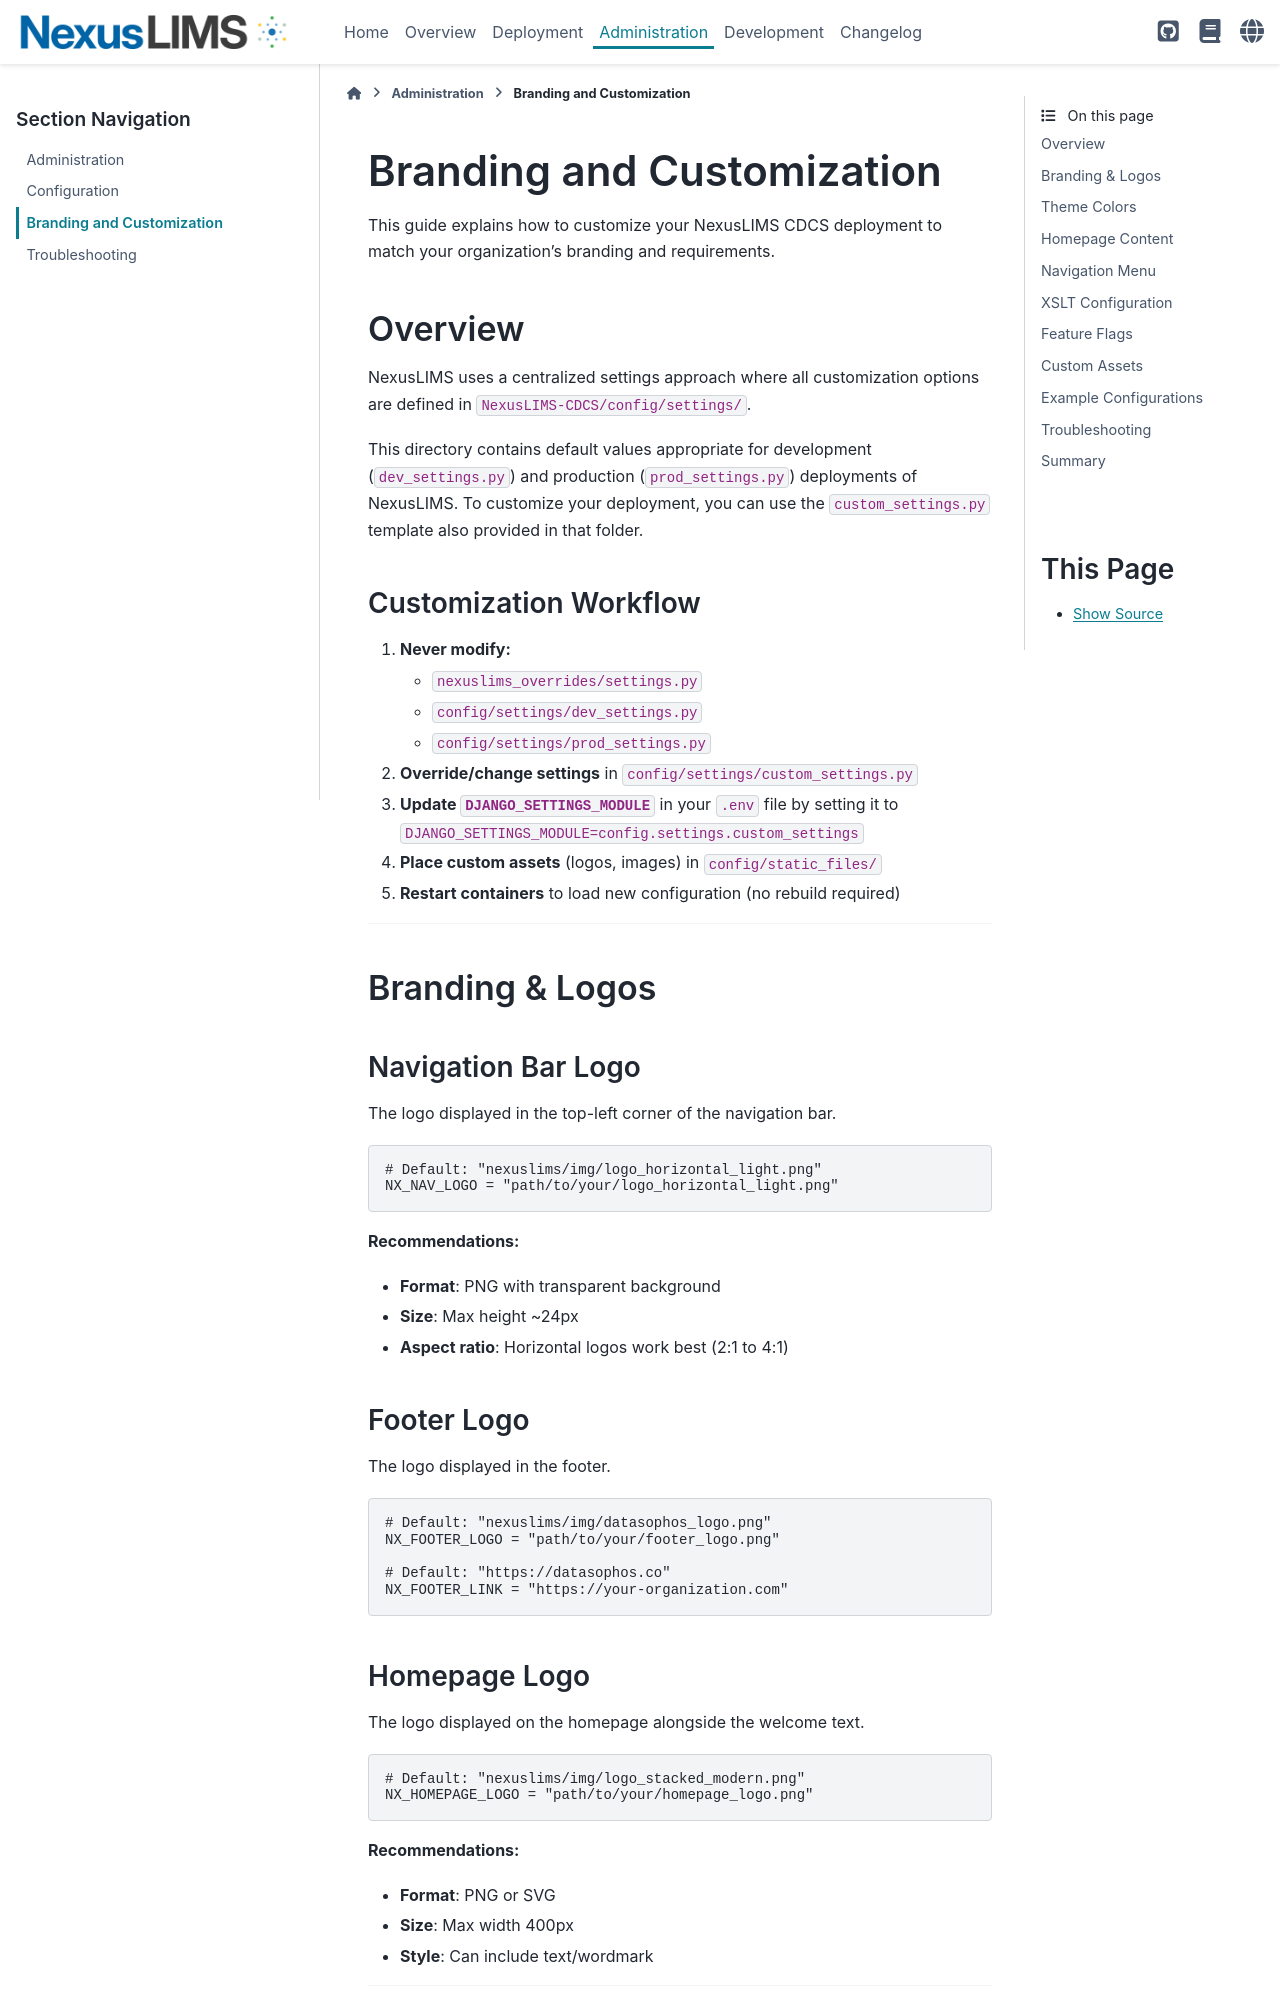

repository: datasophos/NexusLIMS-CDCS · page: latest/frontend_guide/customization.html · generator: sphinx

(cdcs-customization)=
# Branding and Customization

This guide explains how to customize your NexusLIMS CDCS deployment to match your organization's branding and requirements.

## Overview

NexusLIMS uses a centralized settings approach where all customization options are defined in `NexusLIMS-CDCS/config/settings/`.

This directory contains default values appropriate for development (`dev_settings.py`) and production (`prod_settings.py`) deployments of NexusLIMS. To customize your deployment, you can use the `custom_settings.py` template also provided in that folder.

### Customization Workflow

1. **Never modify:**
   - `nexuslims_overrides/settings.py`
   - `config/settings/dev_settings.py`
   - `config/settings/prod_settings.py`
2. **Override/change settings** in `config/settings/custom_settings.py`
3. **Update `DJANGO_SETTINGS_MODULE`** in your `.env` file by setting it to `DJANGO_SETTINGS_MODULE=config.settings.custom_settings`
4. **Place custom assets** (logos, images) in `config/static_files/`
5. **Restart containers** to load new configuration (no rebuild required)

---

## Branding & Logos

### Navigation Bar Logo

The logo displayed in the top-left corner of the navigation bar.

```python
# Default: "nexuslims/img/logo_horizontal_light.png"
NX_NAV_LOGO = "path/to/your/logo_horizontal_light.png"
```

**Recommendations:**
- **Format**: PNG with transparent background
- **Size**: Max height ~24px
- **Aspect ratio**: Horizontal logos work best (2:1 to 4:1)

### Footer Logo

The logo displayed in the footer.

```python
# Default: "nexuslims/img/datasophos_logo.png"
NX_FOOTER_LOGO = "path/to/your/footer_logo.png"

# Default: "https://datasophos.co"
NX_FOOTER_LINK = "https://your-organization.com"
```

### Homepage Logo

The logo displayed on the homepage alongside the welcome text.

```python
# Default: "nexuslims/img/logo_stacked_modern.png"
NX_HOMEPAGE_LOGO = "path/to/your/homepage_logo.png"
```

**Recommendations:**
- **Format**: PNG or SVG
- **Size**: Max width 400px
- **Style**: Can include text/wordmark

---
